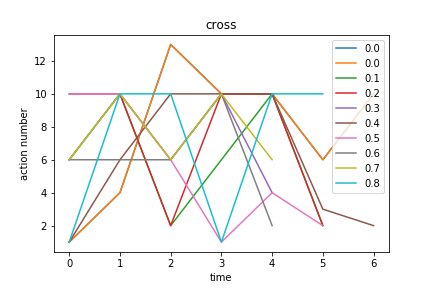

Source data for this figure (header and first rows):
cross, Avg_max_fit, Gen, Dataset, CosDist, Hof
0.0, 6.0, 16, [1, 3, 6, 10, 6, 10, 6, 10, 4, 2], 0.1722, concatenate(mul(if_then_else(addOneAll([…, [1, 4, 13, 10, 10, 6, 10]
0.1, 6.0, 41, [6, 10, 6, 10, 6, 10, 6, 10, 4, 2], 0.1089, repeat(addOneAll(concatenate(add([7], co…, [6, 10, 2, 6, 10, 2]
0.2, 6.0, 43, [6, 10, 6, 10, 6, 10, 6, 10, 4, 2], 0.3097, repeat(mul(concatenate(sub(repeat(addOne…, [10, 10, 2, 10, 10, 2]
0.3, 5.0, 30, [6, 10, 6, 10, 6, 10, 6, 10, 4, 2], 0.02817, add(concatenate(concatenate([6], sub([1]…, [6, 10, 6, 10, 4]
0.4, 5.013, 58, [1, 3, 6, 10, 6, 10, 6, 10, 4, 2], 0.113, if_then_else(if_then_else(mul(if_then_el…, [1, 6, 10, 10, 10, 3, 2]
0.5, 5.287, 60, [1, 3, 6, 10, 6, 10, 6, 10, 4, 2], 0.09547, mul(if_then_else(if_then_else(concatenat…, [10, 10, 6, 1, 4, 2]
0.6, 5.0, 50, [6, 10, 6, 10, 6, 10, 6, 10, 4, 2], 0.121, div(if_then_else(addOneAll([5]), add(sub…, [6, 6, 6, 10, 2]
0.7, 5.0, 22, [6, 10, 6, 10, 6, 10, 6, 10, 4, 2], 0.0487, add(addOneAll(add(if_then_else(concatena…, [6, 10, 6, 10, 6]
0.8, 6.0, 27, [1, 3, 6, 10, 6, 10, 6, 10, 4, 2], 0.3326, repeat(mul(mul(concatenate(subOneAll([2]…, [1, 10, 10, 1, 10, 10]
